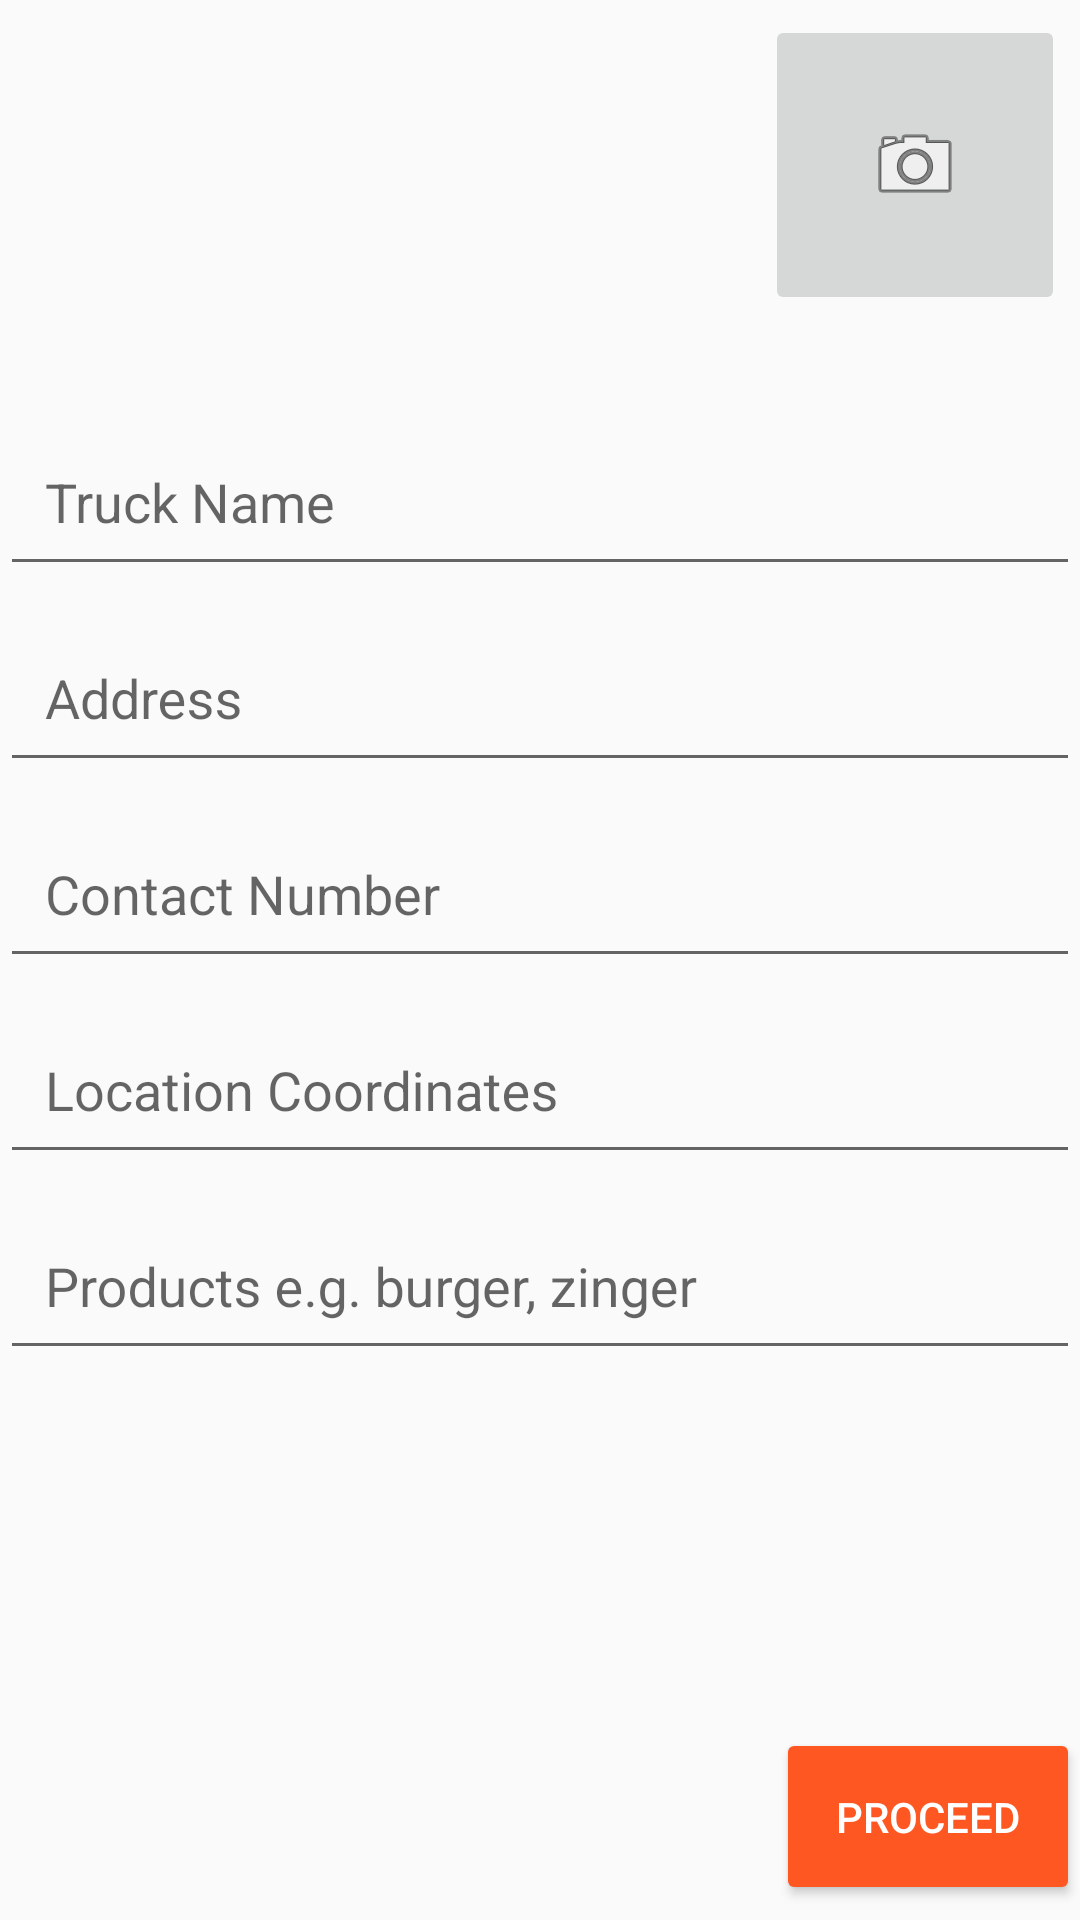

Write the Android layout XML for this screen, with the resource values it uses.
<!-- AndroidManifest.xml: application theme AppTheme -->
<!-- res/layout/activity_add_new_truck.xml -->
<?xml version="1.0" encoding="utf-8"?>
<RelativeLayout xmlns:android="http://schemas.android.com/apk/res/android"
    android:layout_width="match_parent"
    android:layout_height="match_parent"
    android:orientation="vertical">

    <ImageButton
        android:id="@+id/truck_image"
        android:layout_width="100dp"
        android:layout_height="100dp"
        android:layout_alignParentRight="true"
        android:layout_gravity="right"
        android:layout_margin="5dp"
        android:padding="5dp"
        android:src="@android:drawable/ic_menu_camera" />

    <ScrollView
        android:layout_width="match_parent"
        android:layout_height="wrap_content"
        android:layout_below="@+id/truck_image">

        <LinearLayout
            android:layout_width="match_parent"
            android:layout_height="wrap_content"
            android:layout_marginTop="20dp"
            android:orientation="vertical">

            <android.support.design.widget.TextInputLayout
                android:layout_width="match_parent"
                android:layout_height="wrap_content">

                <EditText
                    android:id="@+id/truck_name"
                    android:layout_width="match_parent"
                    android:layout_height="wrap_content"
                    android:layout_marginTop="20dp"
                    android:drawablePadding="8dp"
                    android:hint="Truck Name"
                    android:inputType="textCapWords"
                    android:maxLines="1"
                    android:padding="15dp"
                    android:textColorHint="@android:color/darker_gray" />

            </android.support.design.widget.TextInputLayout>

            <android.support.design.widget.TextInputLayout
                android:layout_width="match_parent"
                android:layout_height="wrap_content">

                <EditText
                    android:id="@+id/address"
                    android:layout_width="match_parent"
                    android:layout_height="wrap_content"
                    android:layout_marginTop="20dp"
                    android:drawablePadding="8dp"
                    android:hint="Address"
                    android:inputType="textCapWords"
                    android:maxLines="1"
                    android:padding="15dp"
                    android:textColorHint="@android:color/darker_gray" />

            </android.support.design.widget.TextInputLayout>

            <android.support.design.widget.TextInputLayout
                android:layout_width="match_parent"
                android:layout_height="wrap_content">

                <EditText
                    android:id="@+id/phone_number"
                    android:layout_width="match_parent"
                    android:layout_height="wrap_content"
                    android:layout_marginTop="20dp"
                    android:drawablePadding="8dp"
                    android:hint="Contact Number"
                    android:inputType="phone"
                    android:maxLines="1"
                    android:padding="15dp"
                    android:textColorHint="@android:color/darker_gray" />

            </android.support.design.widget.TextInputLayout>

            <LinearLayout
                android:layout_width="match_parent"
                android:layout_height="wrap_content"
                android:orientation="horizontal"
                android:weightSum="4">

                <android.support.design.widget.TextInputLayout
                    android:id="@+id/input_layout"
                    android:layout_width="0dp"
                    android:layout_height="wrap_content"
                    android:layout_weight="4">

                    <EditText
                        android:id="@+id/location"
                        android:layout_width="match_parent"
                        android:layout_height="wrap_content"
                        android:layout_marginTop="20dp"
                        android:drawablePadding="8dp"
                        android:hint="Location Coordinates"
                        android:inputType="text"
                        android:maxLines="1"
                        android:padding="15dp"
                        android:textColorHint="@android:color/darker_gray" />

                </android.support.design.widget.TextInputLayout>

                <android.support.v7.widget.AppCompatButton
                    android:id="@+id/update_location"
                    android:layout_width="0dp"
                    android:layout_height="wrap_content"
                    android:layout_gravity="right"
                    android:text="Update Location"
                    android:theme="@style/AppTheme.Button"
                    android:visibility="gone" />


            </LinearLayout>

            <android.support.design.widget.TextInputLayout
                android:layout_width="match_parent"
                android:layout_height="wrap_content">

                <EditText
                    android:id="@+id/products"
                    android:layout_width="match_parent"
                    android:layout_height="wrap_content"
                    android:layout_marginTop="20dp"
                    android:drawablePadding="8dp"
                    android:hint="Products e.g. burger, zinger"
                    android:inputType="textCapWords"
                    android:maxLines="5"
                    android:padding="15dp"
                    android:textColorHint="@android:color/darker_gray" />

            </android.support.design.widget.TextInputLayout>
        </LinearLayout>
    </ScrollView>

    <android.support.v7.widget.AppCompatButton
        android:id="@+id/step_two"
        android:layout_width="wrap_content"
        android:layout_height="wrap_content"
        android:layout_alignParentBottom="true"
        android:layout_alignParentRight="true"
        android:layout_marginBottom="5dp"
        android:padding="20dp"
        android:text="Proceed"
        android:theme="@style/AppTheme.Button" />

</RelativeLayout>
<!-- resources referenced by this layout -->
<resources>
  <style name="AppTheme.Button" parent="Widget.AppCompat.Button.Colored">
          <item name="colorButtonNormal">@color/button_color</item>
          <item name="android:textColor">@color/button_text_color</item>
  
      </style>
  <style name="AppTheme" parent="Theme.AppCompat.Light.DarkActionBar">
          
          <item name="colorPrimary">@color/colorPrimary</item>
          <item name="colorPrimaryDark">@color/colorPrimaryDark</item>
          <item name="colorAccent">@color/colorAccent</item>
      </style>
  <color name="button_color">#FF5722</color>
  <color name="button_text_color">#ffffff</color>
  <color name="colorPrimary">#FF5722</color>
  <color name="colorPrimaryDark">#E64A19</color>
  <color name="colorAccent">#FF5252</color>
</resources>
